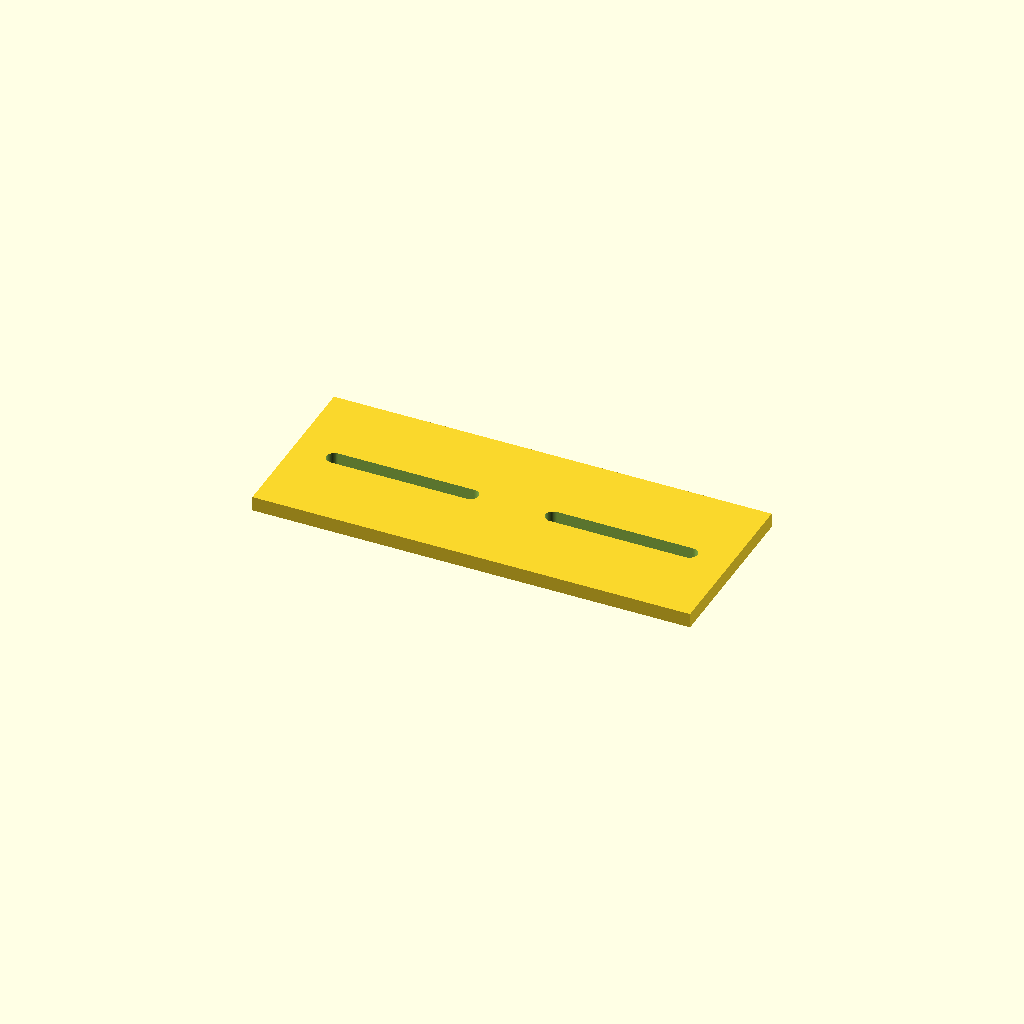
Cell 1 — every parameter at its default value.
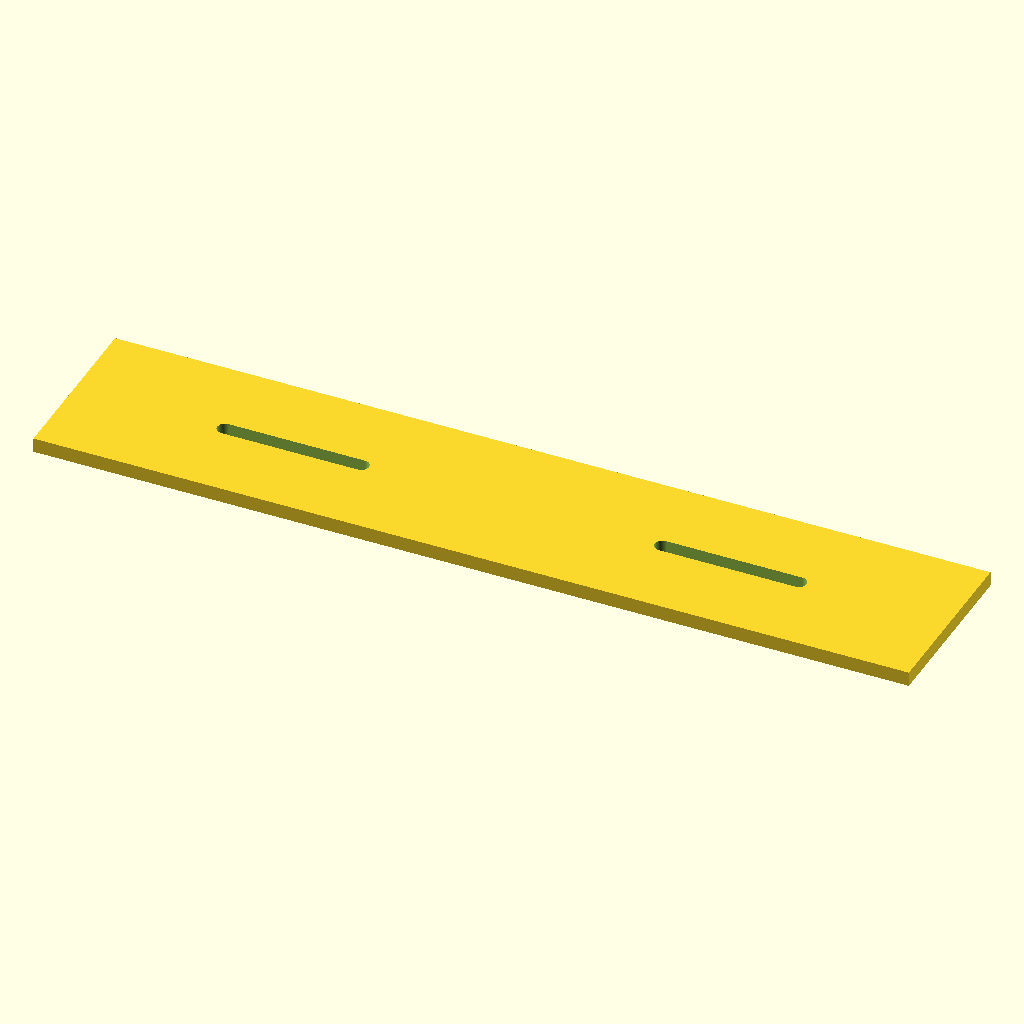
Cell 2: plate_l = 180 (everything else at default).
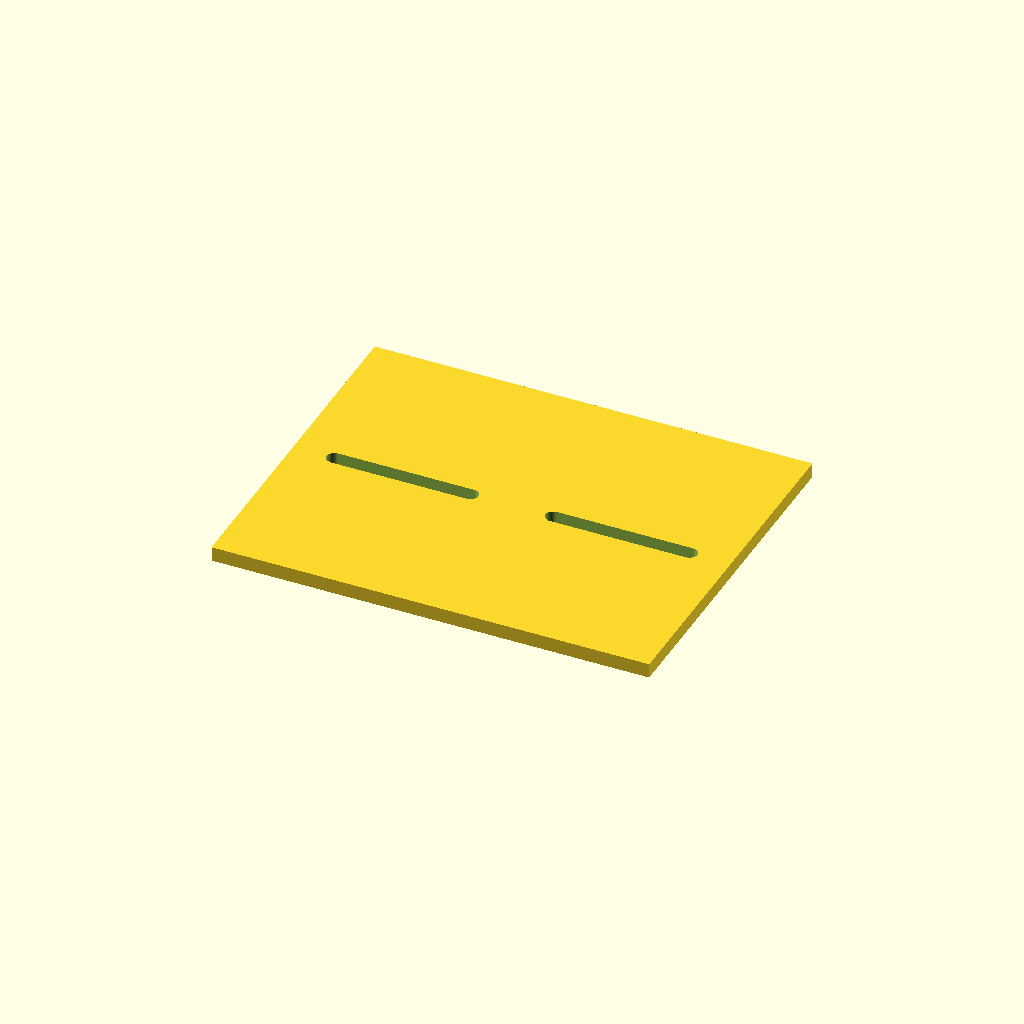
Cell 3: plate_w = 72 (everything else at default).
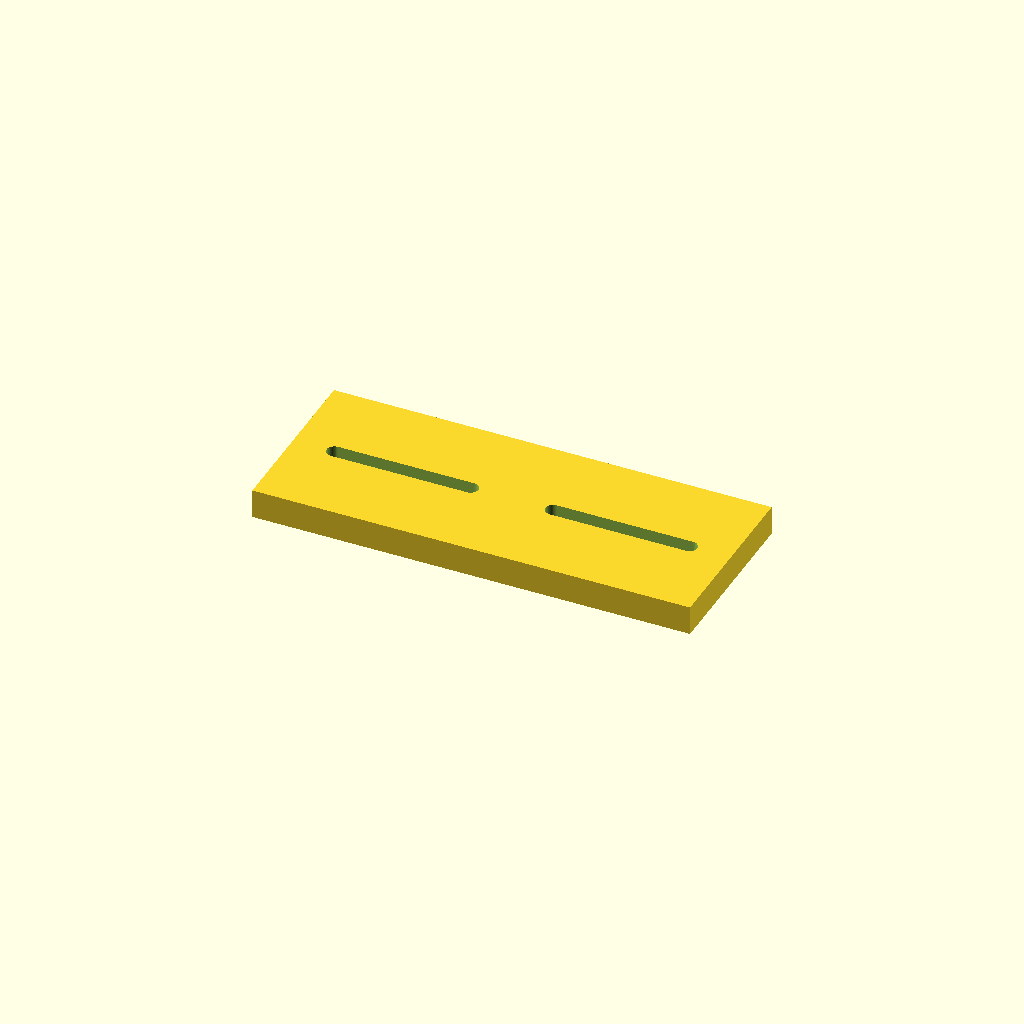
Cell 4: the same model with plate_t = 6.
All cells are drawn from one camera (rotation 55°, 0°, 25°, orthographic, colour scheme Cornfield), so only the parameter changes between them.
Source of the model, optional_data/data/parts/part_0838.scad:
// Limit-switch mounting plate.
$fn = 60;
eps = 0.02;
plate_l = 90;
plate_w = 36;
plate_t = 3;
slot_l = 28;
module slot(x) { hull() { translate([x-slot_l/2,0,-plate_t/2-eps]) cylinder(d=3.2,h=plate_t+2*eps); translate([x+slot_l/2,0,-plate_t/2-eps]) cylinder(d=3.2,h=plate_t+2*eps); } }
difference() { cube([plate_l,plate_w,plate_t],center=true); slot(-plate_l/4); slot(plate_l/4); }
Parameter table extracted from the source (name, type, default, range or options):
eps: number, default 0.02
plate_l: number, default 90
plate_w: number, default 36
plate_t: number, default 3
slot_l: number, default 28
